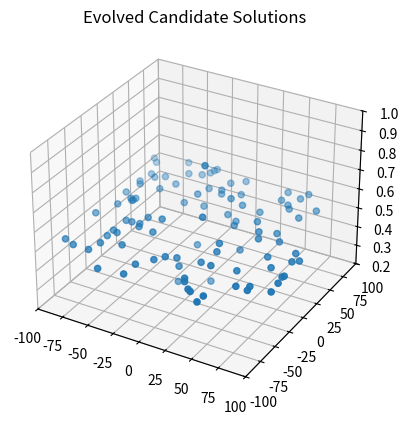
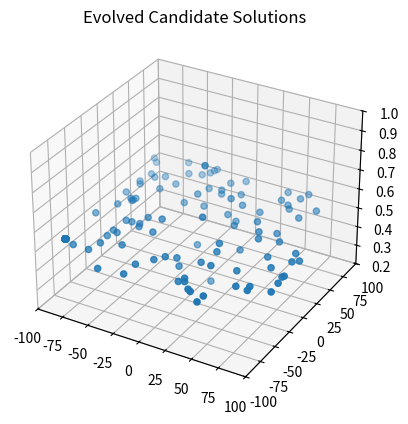
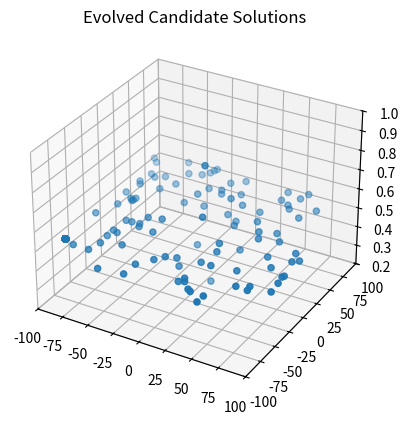
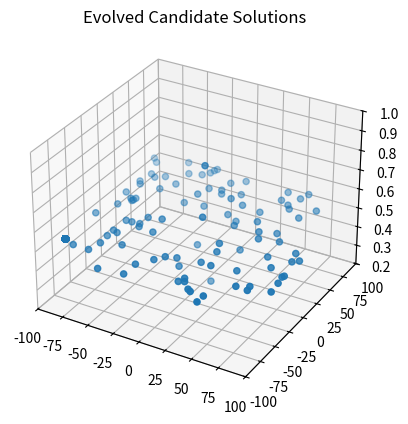
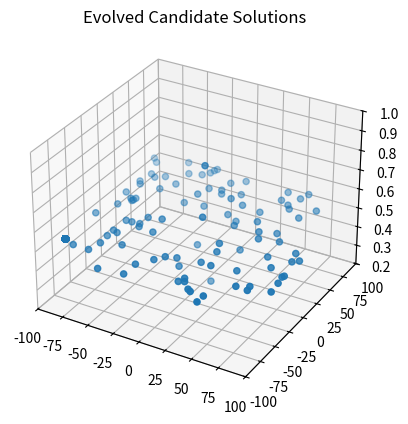
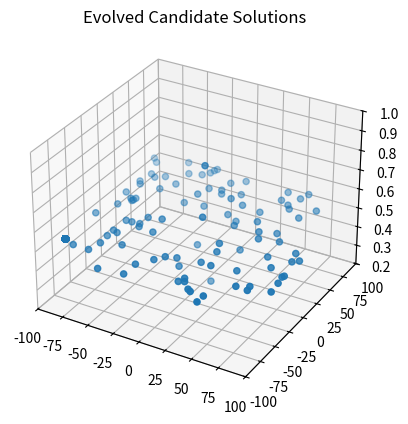
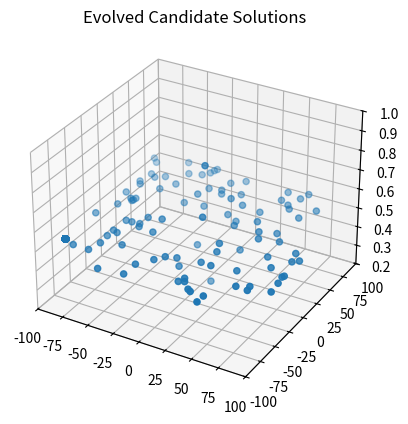
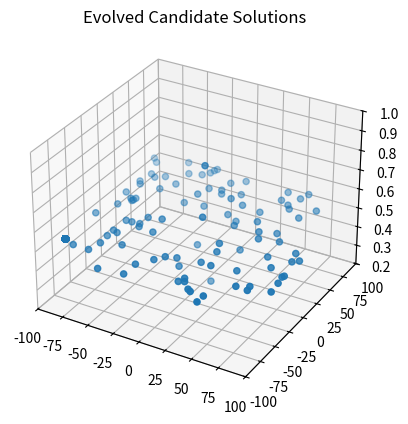
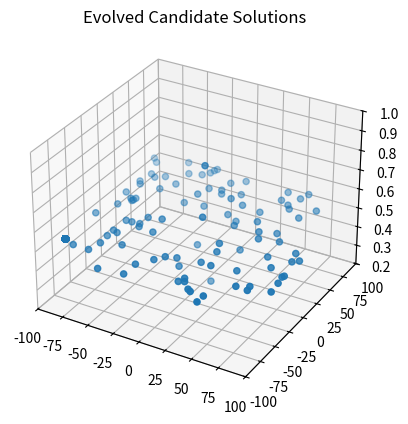
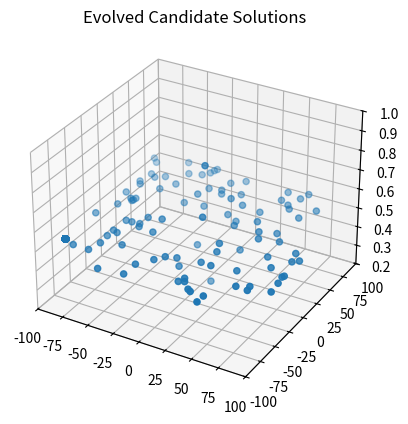
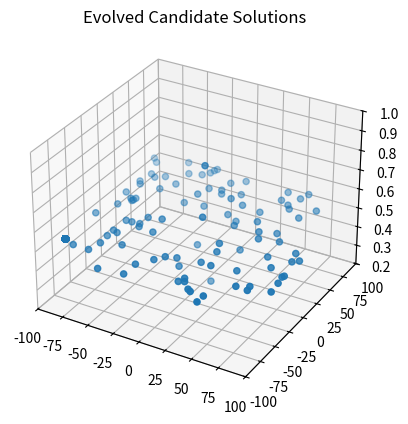
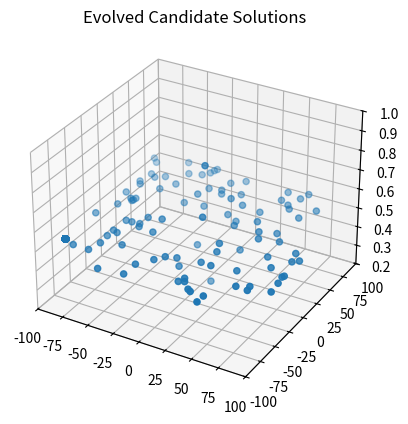
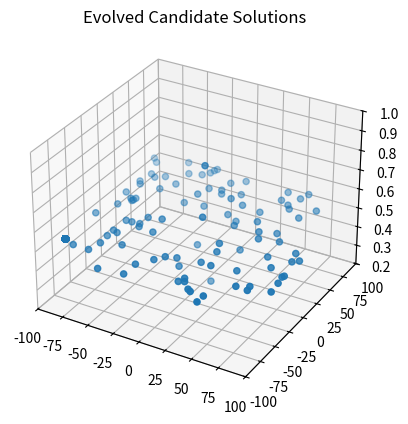
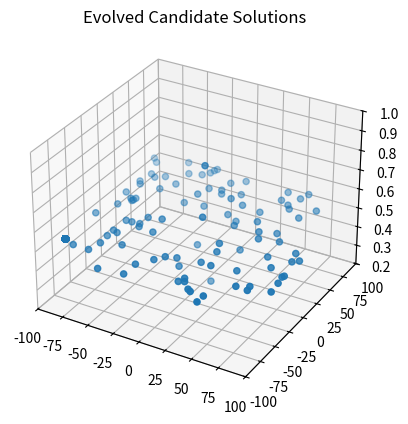
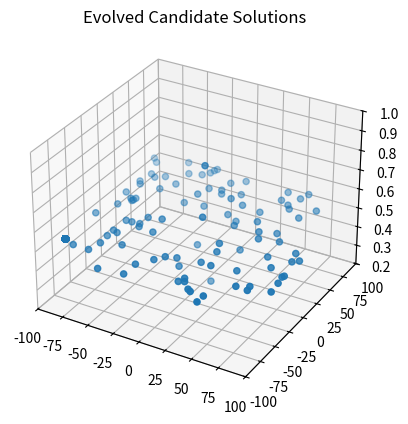
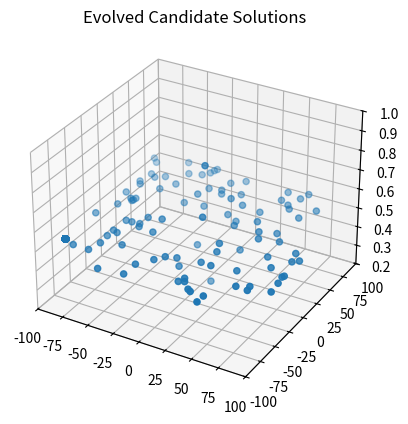

Python code for these plots, in order:
# -*- coding: utf-8 -*-
"""
Created on Fri Aug  2 19:31:41 2019

[redacted]
"""

import os
import random
import sys
import math
import matplotlib.pyplot as plt
from mpl_toolkits.mplot3d import Axes3D

#
#  A Simple Steady-State, Real-Coded Genetic Algorithm       
#
    
class anIndividual:
    def __init__(self, specified_chromosome_length):
        self.chromosome = []
        self.fitness    = 0
        self.chromosome_length = specified_chromosome_length
        
    def randomly_generate(self,lb, ub):
        for i in range(self.chromosome_length):
            self.chromosome.append(random.uniform(lb, ub))
        self.fitness = 0
    
    def calculate_fitness(self):
        x2y2 = self.chromosome[0]**2 + self.chromosome[1]**2
        self.fitness = 0.5 + (math.sin(math.sqrt(x2y2))**2 - 0.5) / (1+0.001*x2y2)**2

    def print_individual(self, i):
        print("Chromosome "+str(i) +": " + str(self.chromosome) + " Fitness: " + str(self.fitness))
      
class aSimpleExploratoryAttacker:
    def __init__(self, population_size, chromosome_length, mutation_rate, lb, ub):
        if (population_size < 2):
            print("Error: Population Size must be greater than 2")
            sys.exit()
        self.population_size = population_size
        self.chromosome_length = chromosome_length
        self.mutation_amt = mutation_rate
        self.lb = lb
        self.ub = ub
        self.mutation_amt = mutation_rate * (ub - lb)
        self.population = []
        self.hacker_tracker_x = []
        self.hacker_tracker_y = []
        self.hacker_tracker_z = []
        
    def generate_initial_population(self):
        for i in range(self.population_size):
            individual = anIndividual(self.chromosome_length)
            individual.randomly_generate(self.lb,self.ub)
            individual.calculate_fitness()
            self.hacker_tracker_x.append(individual.chromosome[0])
            self.hacker_tracker_y.append(individual.chromosome[1])
            self.hacker_tracker_z.append(individual.fitness)
            self.population.append(individual)
    
    def get_worst_fit_individual(self):
        worst_fitness = 999999999.0  # For Maximization
        worst_individual = -1
        for i in range(self.population_size):
            if (self.population[i].fitness < worst_fitness): 
                worst_fitness = self.population[i].fitness
                worst_individual = i
        return worst_individual
    
    def get_best_fitness(self):
        best_fitness = -99999999999.0
        best_individual = -1
        for i in range(self.population_size):
            if self.population[i].fitness > best_fitness:
                best_fitness = self.population[i].fitness
                best_individual = i
        return best_fitness
        
    def evolutionary_cycle(self):
        mom = random.randint(0,self.chromosome_length-1)
        dad = random.randint(0,self.chromosome_length-1)
        kid = self.get_worst_fit_individual()
        for j in range(self.chromosome_length):
            self.population[kid].chromosome[j] = random.uniform(self.population[mom].chromosome[j],self.population[dad].chromosome[j])
            self.population[kid].chromosome[j] += self.mutation_amt * random.gauss(0,1.0)
            if self.population[kid].chromosome[j] > self.ub:
                self.population[kid].chromosome[j] = self.ub
            if self.population[kid].chromosome[j] < self.lb:
                self.population[kid].chromosome[j] = self.lb
        self.population[kid].calculate_fitness()
        self.hacker_tracker_x.append(self.population[kid].chromosome[0])
        self.hacker_tracker_y.append(self.population[kid].chromosome[1])
        self.hacker_tracker_z.append(self.population[kid].fitness)
       
    def print_population(self):
        for i in range(self.population_size):
            self.population[i].print_individual(i)
    
    def print_best_max_fitness(self):
        best_fitness = -999999999.0  # For Maximization
        best_individual = -1
        for i in range(self.population_size):
            if self.population[i].fitness > best_fitness:
                best_fitness = self.population[i].fitness
                best_individual = i
        print("Best Indvidual: ",str(i)," ", self.population[i].chromosome, " Fitness: ", str(best_fitness))
    
    def plot_evolved_candidate_solutions(self):
        fig = plt.figure()
        ax1 = fig.add_subplot(1,1,1,projection='3d')
        ax1.scatter(self.hacker_tracker_x,self.hacker_tracker_y,self.hacker_tracker_z)
        plt.title("Evolved Candidate Solutions")
        ax1.set_xlim3d(-100.0,100.0)
        ax1.set_ylim3d(-100.0,100.0)
        ax1.set_zlim3d(0.2,1.0)
        plt.show()


ChromLength = 2
ub = 100.0
lb = -100.0
MaxEvaluations = 4000
plot = 1

PopSize = 100
mu_amt  = 0.0

simple_exploratory_attacker = aSimpleExploratoryAttacker(PopSize,ChromLength,mu_amt,lb,ub)

simple_exploratory_attacker.generate_initial_population()
simple_exploratory_attacker.print_population()

for i in range(MaxEvaluations-PopSize+1):
    simple_exploratory_attacker.evolutionary_cycle()
    if (i % PopSize == 0):
        if (plot == 1):
            simple_exploratory_attacker.plot_evolved_candidate_solutions()
        print("At Iteration: " + str(i))
        simple_exploratory_attacker.print_population()
    if (simple_exploratory_attacker.get_best_fitness() >= 0.99754):
        break

print("\nFinal Population\n")
simple_exploratory_attacker.print_population()
simple_exploratory_attacker.print_best_max_fitness()
print("Function Evaluations: " + str(PopSize+i))
simple_exploratory_attacker.plot_evolved_candidate_solutions()





    